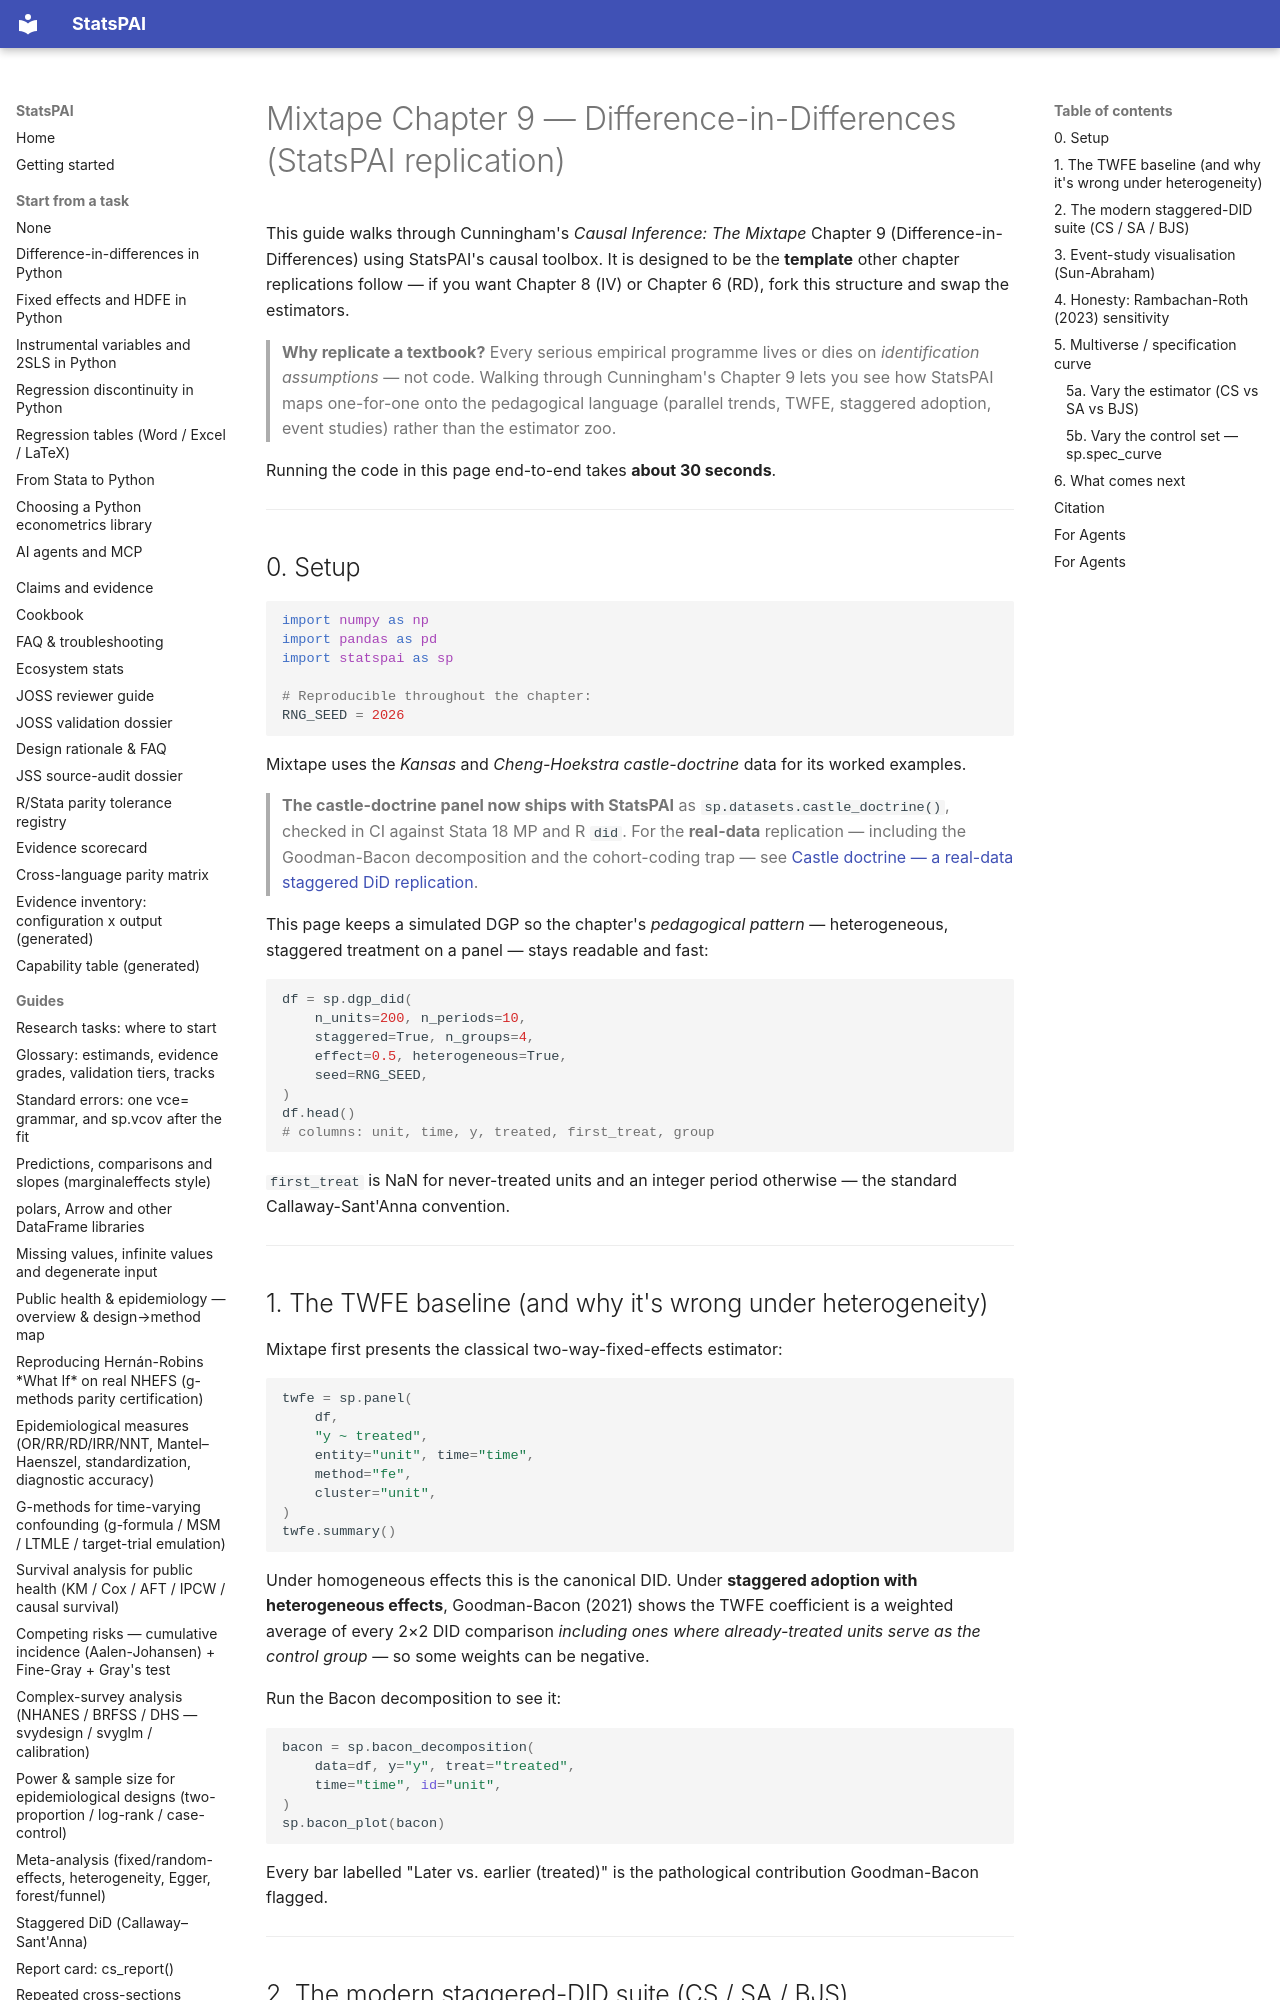

repository: brycewang-stanford/StatsPAI · page: guides/mixtape_ch09_did/index.html · generator: mkdocs

# Mixtape Chapter 9 — Difference-in-Differences (StatsPAI replication)

This guide walks through Cunningham's *Causal Inference: The Mixtape*
Chapter 9 (Difference-in-Differences) using StatsPAI's causal toolbox.
It is designed to be the **template** other chapter replications
follow — if you want Chapter 8 (IV) or Chapter 6 (RD), fork this
structure and swap the estimators.

> **Why replicate a textbook?** Every serious empirical programme lives
> or dies on *identification assumptions* — not code.  Walking through
> Cunningham's Chapter 9 lets you see how StatsPAI maps one-for-one
> onto the pedagogical language (parallel trends, TWFE, staggered
> adoption, event studies) rather than the estimator zoo.

Running the code in this page end-to-end takes **about 30 seconds**.

---

## 0. Setup

```python
import numpy as np
import pandas as pd
import statspai as sp

# Reproducible throughout the chapter:
RNG_SEED = 2026
```

Mixtape uses the *Kansas* and *Cheng-Hoekstra castle-doctrine* data for
its worked examples.

> **The castle-doctrine panel now ships with StatsPAI** as
> `sp.datasets.castle_doctrine()`, checked in CI against Stata 18 MP and
> R `did`.  For the **real-data** replication — including the
> Goodman-Bacon decomposition and the cohort-coding trap — see
> [Castle doctrine — a real-data staggered DiD replication](mixtape_castle_replication.md).

This page keeps a simulated DGP so the chapter's *pedagogical pattern* —
heterogeneous, staggered treatment on a panel — stays readable and fast:

```python
df = sp.dgp_did(
    n_units=200, n_periods=10,
    staggered=True, n_groups=4,
    effect=0.5, heterogeneous=True,
    seed=RNG_SEED,
)
df.head()
# columns: unit, time, y, treated, first_treat, group
```

`first_treat` is NaN for never-treated units and an integer period
otherwise — the standard Callaway-Sant'Anna convention.

---

## 1. The TWFE baseline (and why it's wrong under heterogeneity)

Mixtape first presents the classical two-way-fixed-effects estimator:

```python
twfe = sp.panel(
    df,
    "y ~ treated",
    entity="unit", time="time",
    method="fe",
    cluster="unit",
)
twfe.summary()
```

Under homogeneous effects this is the canonical DID.  Under
**staggered adoption with heterogeneous effects**, Goodman-Bacon (2021)
shows the TWFE coefficient is a weighted average of every 2×2 DID
comparison *including ones where already-treated units serve as the
control group* — so some weights can be negative.

Run the Bacon decomposition to see it:

```python
bacon = sp.bacon_decomposition(
    data=df, y="y", treat="treated",
    time="time", id="unit",
)
sp.bacon_plot(bacon)
```

Every bar labelled "Later vs. earlier (treated)" is the pathological
contribution Goodman-Bacon flagged.

---
